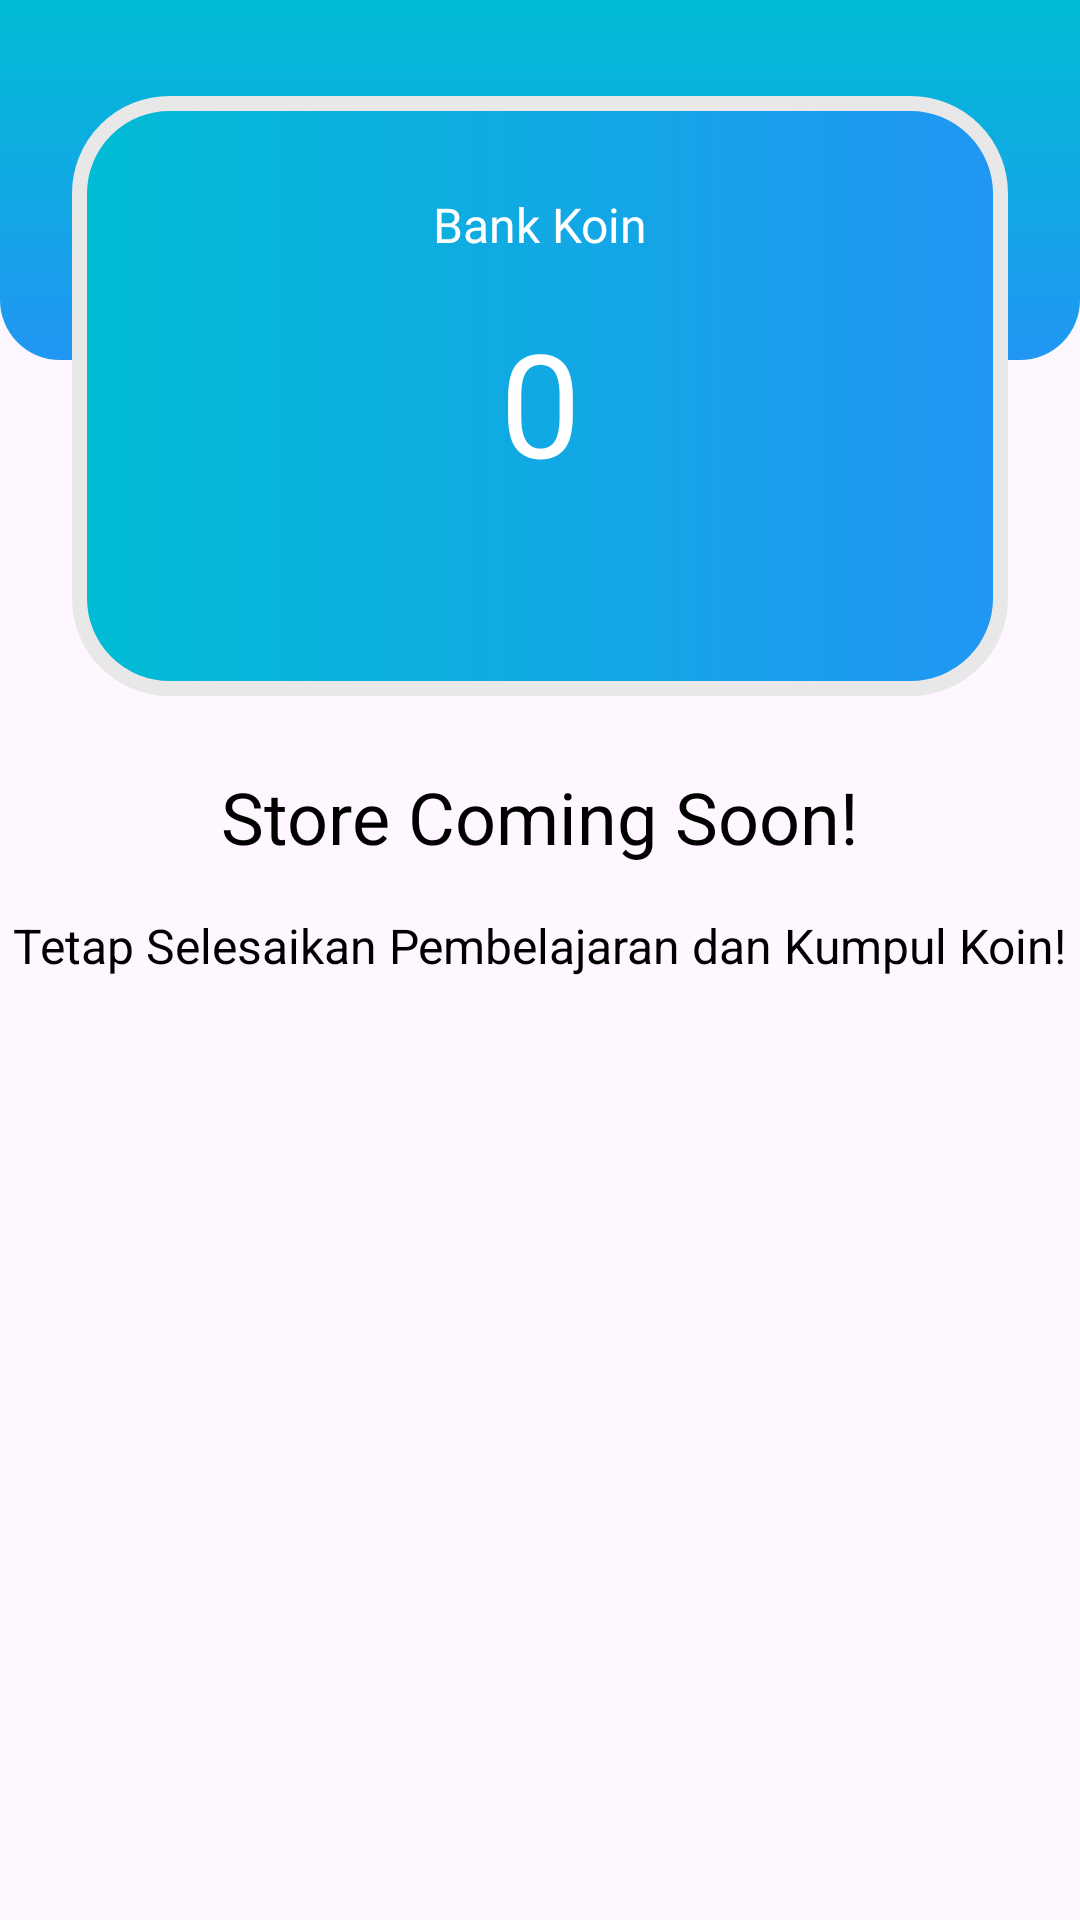

Layout XML and referenced resources for this Android screen:
<!-- AndroidManifest.xml: application theme Theme.Lingualy -->
<!-- res/layout/fragment_store.xml -->
<?xml version="1.0" encoding="utf-8"?>
<androidx.constraintlayout.widget.ConstraintLayout xmlns:android="http://schemas.android.com/apk/res/android"
    xmlns:app="http://schemas.android.com/apk/res-auto"
    xmlns:tools="http://schemas.android.com/tools"
    android:layout_width="match_parent"
    android:layout_height="match_parent"
    tools:context=".StoreFragment">

    <View
        android:id="@+id/view7"
        android:layout_width="wrap_content"
        android:layout_height="120dp"
        android:background="@drawable/background_bottom"
        app:layout_constraintEnd_toEndOf="parent"
        app:layout_constraintStart_toStartOf="parent"
        app:layout_constraintTop_toTopOf="parent" />

    <View
        android:id="@+id/view6"
        android:layout_width="0dp"
        android:layout_height="200dp"
        android:layout_marginStart="24dp"
        android:layout_marginLeft="24dp"
        android:layout_marginTop="32dp"
        android:layout_marginEnd="24dp"
        android:layout_marginRight="24dp"
        android:background="@drawable/round_box"
        app:layout_constraintEnd_toEndOf="parent"
        app:layout_constraintStart_toStartOf="parent"
        app:layout_constraintTop_toTopOf="parent" />

    <TextView
        android:id="@+id/textView12"
        android:layout_width="wrap_content"
        android:layout_height="wrap_content"
        android:layout_marginTop="32dp"
        android:fontFamily="@font/roboto_medium"
        android:text="Bank Koin"
        android:textColor="@color/color_white"
        android:textSize="16sp"
        app:layout_constraintEnd_toEndOf="@+id/view6"
        app:layout_constraintStart_toStartOf="@+id/view6"
        app:layout_constraintTop_toTopOf="@+id/view6" />

    <TextView
        android:id="@+id/currentCoins"
        android:layout_width="wrap_content"
        android:layout_height="wrap_content"
        android:layout_marginTop="16dp"
        android:fontFamily="@font/roboto_bold"
        android:text="0"
        android:textColor="@color/color_white"
        android:textSize="48sp"
        app:layout_constraintEnd_toEndOf="@+id/textView12"
        app:layout_constraintStart_toStartOf="@+id/textView12"
        app:layout_constraintTop_toBottomOf="@+id/textView12" />

    <TextView
        android:id="@+id/textView15"
        android:layout_width="wrap_content"
        android:layout_height="wrap_content"
        android:layout_marginTop="24dp"
        android:text="Store Coming Soon!"
        android:textColor="@android:color/black"
        android:textSize="24sp"
        app:layout_constraintEnd_toEndOf="@+id/view6"
        app:layout_constraintStart_toStartOf="@+id/view6"
        app:layout_constraintTop_toBottomOf="@+id/view6" />

    <TextView
        android:id="@+id/textView16"
        android:layout_width="wrap_content"
        android:layout_height="wrap_content"
        android:layout_marginTop="16dp"
        android:text="Tetap Selesaikan Pembelajaran dan Kumpul Koin!"
        android:textColor="@android:color/black"
        android:textSize="16sp"
        app:layout_constraintEnd_toEndOf="@+id/view6"
        app:layout_constraintStart_toStartOf="@+id/view6"
        app:layout_constraintTop_toBottomOf="@+id/textView15" />
</androidx.constraintlayout.widget.ConstraintLayout>
<!-- resources referenced by this layout -->
<resources>
  <color name="color_white">#FFFFFF</color>
  <!-- drawable background_bottom (drawable) -->
  <?xml version="1.0" encoding="utf-8"?>
  <shape xmlns:android="http://schemas.android.com/apk/res/android">
  <gradient android:startColor="@color/colorCyan" android:endColor="@color/colorBlue" android:angle="270"/>
      <corners android:bottomLeftRadius="20dp" android:bottomRightRadius="20dp"/>
  </shape>
  <!-- drawable round_box (drawable) -->
  <?xml version="1.0" encoding="utf-8"?>
  <shape xmlns:android="http://schemas.android.com/apk/res/android">
  <gradient android:startColor="@color/colorCyan" android:endColor="@color/colorBlue"/>
      <corners android:radius="30dp"/>
      <stroke android:color="@color/light_grey" android:width="5dp"/>
  </shape>
  <style name="Theme.Lingualy" parent="Base.Theme.Lingualy" />
  <color name="colorCyan">#00BCD4</color>
  <color name="colorBlue">#2196F3</color>
  <color name="light_grey">#E8E8E8</color>
  <style name="Base.Theme.Lingualy" parent="Theme.Material3.DayNight.NoActionBar">
          
          
      </style>
</resources>
